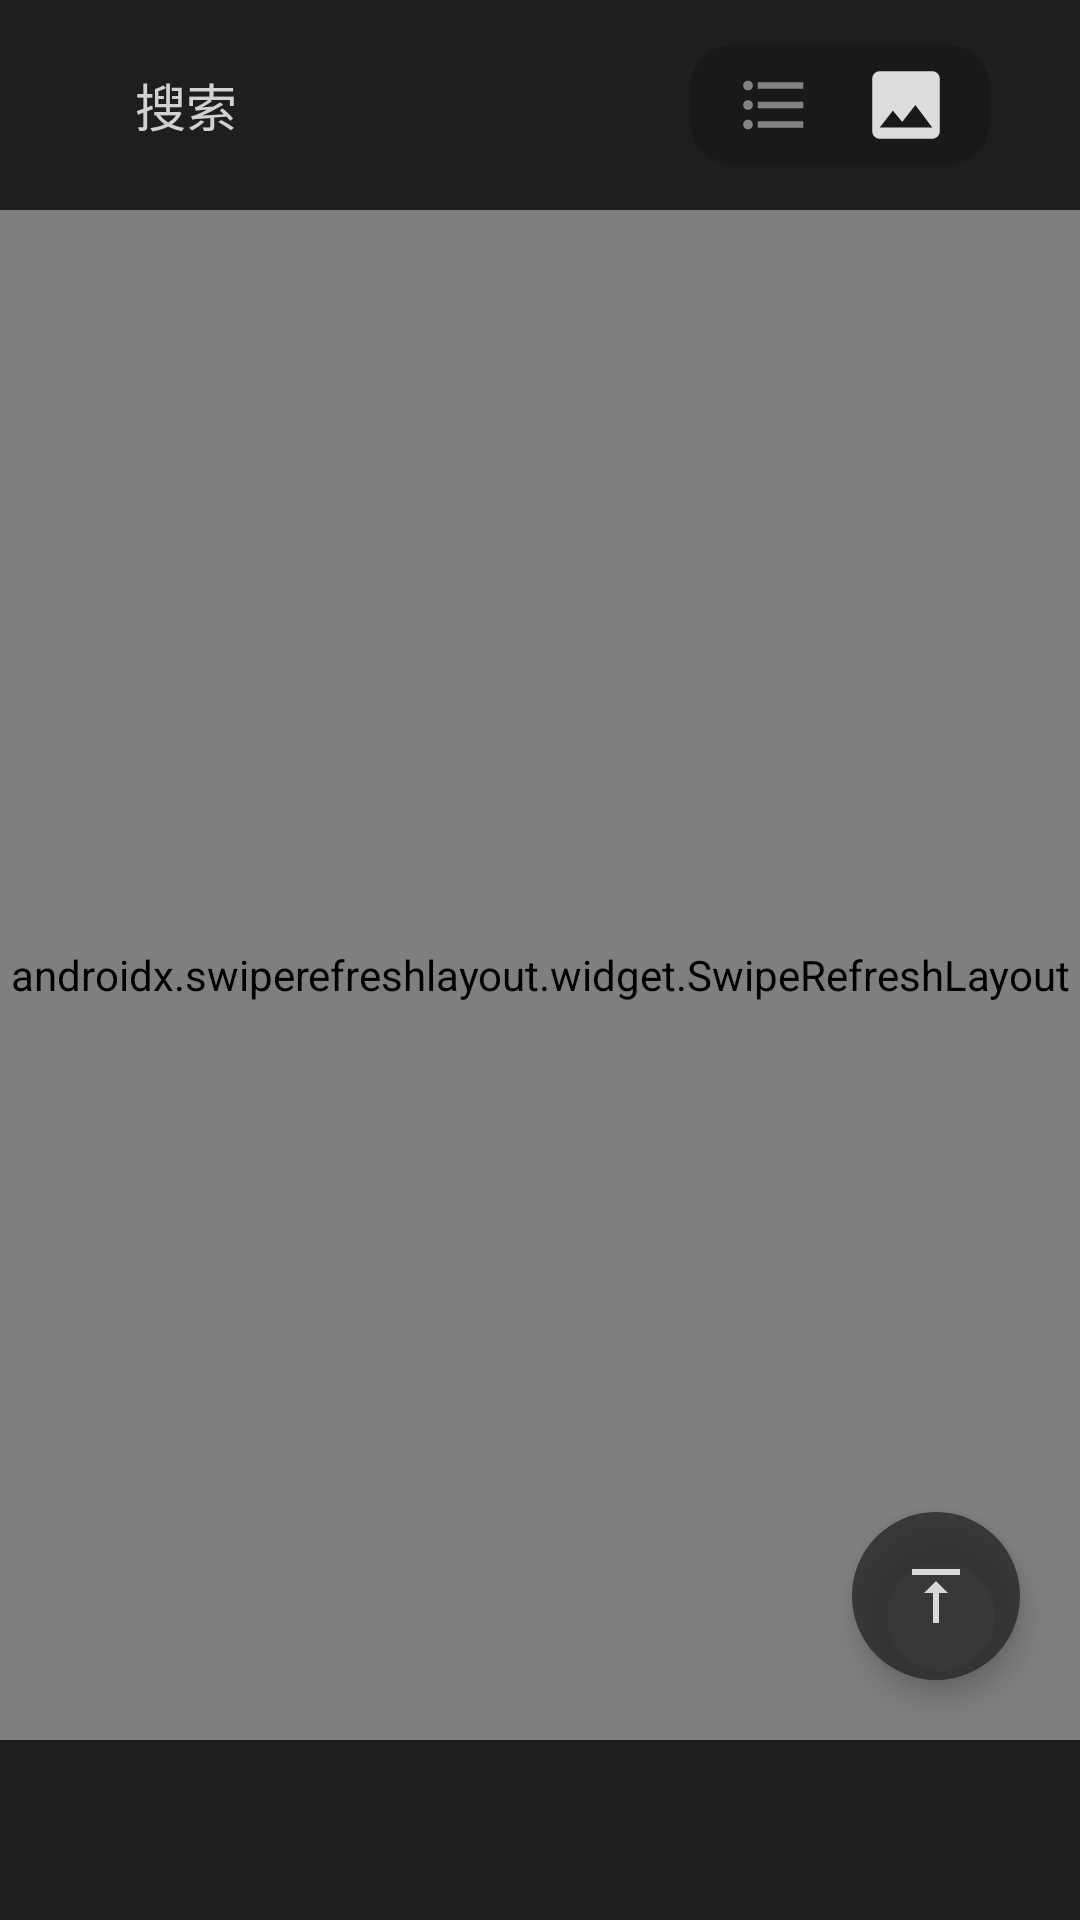

Produce the Android XML layout that renders to this screen, including the resource entries it uses.
<!-- AndroidManifest.xml: application theme Theme.PhotoShare -->
<!-- res/layout/fragment_photo_explore_big.xml -->
<?xml version="1.0" encoding="utf-8"?>
<RelativeLayout xmlns:android="http://schemas.android.com/apk/res/android"
    xmlns:app="http://schemas.android.com/apk/res-auto"
    xmlns:tools="http://schemas.android.com/tools"
    android:layout_width="match_parent"
    android:layout_height="match_parent"
    android:background="@color/black_d"
    tools:context=".menu.explore.Fragment_PhotoExploreBig">

    <RelativeLayout
        android:id="@+id/rl_photo_explore_big_head"
        android:layout_width="match_parent"
        android:layout_height="70dp">

        <androidx.cardview.widget.CardView
            android:layout_width="100dp"
            android:layout_height="40dp"
            android:layout_alignParentEnd="true"
            android:layout_centerVertical="true"
            android:layout_marginEnd="30dp"
            android:layout_marginBottom="10dp"
            app:cardBackgroundColor="@color/black_c"
            app:cardCornerRadius="14dp"
            app:cardElevation="0dp">

            <RelativeLayout
                android:id="@+id/rl_photo_explore_big_convert"
                android:layout_width="match_parent"
                android:layout_height="match_parent">

                <ImageView
                    android:layout_width="26dp"
                    android:layout_height="26dp"
                    android:layout_centerVertical="true"
                    android:layout_marginStart="15dp"
                    android:src="@drawable/ic_baseline_list_gray" />

                <ImageView
                    android:layout_width="30dp"
                    android:layout_height="30dp"
                    android:layout_alignParentEnd="true"
                    android:layout_centerVertical="true"
                    android:layout_marginEnd="13dp"
                    android:src="@drawable/ic_baseline_photo_white" />

            </RelativeLayout>

        </androidx.cardview.widget.CardView>

        <RelativeLayout
            android:id="@+id/rl_photo_explore_big_show_quire_button"
            android:layout_width="wrap_content"
            android:layout_height="match_parent"
            android:layout_alignParentStart="true"
            android:layout_centerInParent="true"
            android:layout_marginStart="30dp">

            <ImageView
                android:id="@+id/iv_photo_explore_big_head_image"
                android:layout_width="wrap_content"
                android:layout_height="wrap_content"
                android:layout_centerVertical="true"
                android:src="@drawable/ic_baseline_search_white" />


            <TextView
                android:layout_width="wrap_content"
                android:layout_height="wrap_content"
                android:layout_centerVertical="true"
                android:layout_marginStart="15dp"
                android:layout_toEndOf="@+id/iv_photo_explore_big_head_image"
                android:text="@string/photo_explore_list_fragment_head_title"
                android:textColor="@color/white_transparent_80"
                android:textSize="17sp" />

        </RelativeLayout>

    </RelativeLayout>

    <androidx.swiperefreshlayout.widget.SwipeRefreshLayout
        android:id="@+id/sw_photo_explore_big_swipe"
        android:layout_width="match_parent"
        android:layout_height="match_parent"
        android:layout_below="@+id/rl_photo_explore_big_head"
        android:layout_marginBottom="60dp">

        <androidx.recyclerview.widget.RecyclerView
            android:id="@+id/rv_photo_explore_big"
            android:layout_width="match_parent"
            android:layout_height="match_parent"
            android:divider="@android:color/transparent"
            android:dividerHeight="3dp"
            android:scrollbars="none"
            app:layout_constraintBottom_toBottomOf="parent"
            app:layout_constraintLeft_toLeftOf="parent"
            app:layout_constraintRight_toLeftOf="parent"
            app:layout_constraintTop_toTopOf="parent" />

    </androidx.swiperefreshlayout.widget.SwipeRefreshLayout>

    <RelativeLayout
        android:id="@+id/rl_photo_explore_big_quire_mask"
        android:layout_width="match_parent"
        android:layout_height="match_parent"
        android:layout_below="@+id/rl_photo_explore_big_head"
        android:layout_alignBottom="@+id/sw_photo_explore_big_swipe"
        android:alpha="0"
        android:background="#80000000" />

    <androidx.cardview.widget.CardView
        android:id="@+id/cv_photo_explore_big_quire_bar"
        android:layout_width="match_parent"
        android:layout_height="50dp"
        android:layout_below="@+id/rl_photo_explore_big_head"
        android:layout_marginHorizontal="12dp"

        android:layout_marginTop="15dp"
        android:alpha="0"

        app:cardBackgroundColor="#E6272727"
        app:cardCornerRadius="25dp"
        app:cardElevation="0dp">

        <RelativeLayout
            android:layout_width="match_parent"
            android:layout_height="match_parent">

            <EditText
                android:id="@+id/et_photo_explore_big_quire"
                android:layout_width="match_parent"
                android:layout_height="match_parent"
                android:layout_toStartOf="@+id/rl_photo_explore_big_quire_button"
                android:background="@drawable/defined_box_transparent_style"

                android:gravity="center"
                android:hint="@string/photo_explore_list_fragment_quire_input"

                android:imeOptions="actionSearch"
                android:singleLine="true"
                android:textColor="@color/white_transparent_70"
                android:textColorHint="@color/white_transparent_70"
                android:textSize="14sp" />

            <View
                android:layout_width="1dp"
                android:layout_height="match_parent"
                android:layout_alignEnd="@+id/et_photo_explore_big_quire"
                android:layout_marginVertical="15dp"
                android:background="@color/white_transparent_80" />

            <RelativeLayout
                android:id="@+id/rl_photo_explore_big_quire_button"
                android:layout_width="wrap_content"
                android:layout_height="match_parent"
                android:layout_alignParentEnd="true"
                android:layout_marginStart="30dp"
                android:layout_marginEnd="10dp">


                <Spinner
                    android:id="@+id/sp_photo_explore_big_quire_spinner"
                    android:layout_width="wrap_content"
                    android:layout_height="wrap_content"
                    android:layout_centerInParent="true"
                    android:gravity="center"
                    android:popupBackground="@color/transparent"
                    android:spinnerMode="dropdown" />

            </RelativeLayout>

        </RelativeLayout>

    </androidx.cardview.widget.CardView>

    <com.google.android.material.floatingactionbutton.FloatingActionButton
        android:id="@+id/rl_photo_explore_big_scroll_top"
        android:layout_width="wrap_content"
        android:layout_height="wrap_content"
        android:layout_alignBottom="@+id/sw_photo_explore_big_swipe"
        android:layout_alignParentEnd="true"
        android:layout_marginEnd="20dp"
        android:layout_marginBottom="20dp"
        android:backgroundTint="@color/black_e_transparent_80"
        android:src="@drawable/ic_baseline_top_white"
        app:borderWidth="0dp"
        app:rippleColor="@color/black_e_transparent_90" />

</RelativeLayout>
<!-- resources referenced by this layout -->
<resources>
  <color name="black_c">#191919</color>
  <color name="black_d">#1E1E1E</color>
  <color name="black_e_transparent_80">#CC272727</color>
  <color name="black_e_transparent_90">#E6272727</color>
  <color name="transparent">#00000000</color>
  <color name="white_transparent_70">#B3FFFFFF</color>
  <color name="white_transparent_80">#CCFFFFFF</color>
  <!-- drawable defined_box_transparent_style (drawable-v24) -->
  <?xml version="1.0" encoding="utf-8"?>
  <shape xmlns:android="http://schemas.android.com/apk/res/android"
      android:shape="rectangle">
      <solid android:color="@color/transparent" />
  </shape>
  <!-- drawable ic_baseline_list_gray (drawable) -->
  <vector android:alpha="0.85" android:height="24dp"
      android:tint="#969696" android:viewportHeight="24"
      android:viewportWidth="24" android:width="24dp" xmlns:android="http://schemas.android.com/apk/res/android">
      <path android:fillColor="@android:color/white" android:pathData="M4,10.5c-0.83,0 -1.5,0.67 -1.5,1.5s0.67,1.5 1.5,1.5 1.5,-0.67 1.5,-1.5 -0.67,-1.5 -1.5,-1.5zM4,4.5c-0.83,0 -1.5,0.67 -1.5,1.5S3.17,7.5 4,7.5 5.5,6.83 5.5,6 4.83,4.5 4,4.5zM4,16.5c-0.83,0 -1.5,0.68 -1.5,1.5s0.68,1.5 1.5,1.5 1.5,-0.68 1.5,-1.5 -0.67,-1.5 -1.5,-1.5zM7,19h14v-2L7,17v2zM7,13h14v-2L7,11v2zM7,5v2h14L21,5L7,5z"/>
  </vector>
  <!-- drawable ic_baseline_photo_white (drawable) -->
  <vector android:alpha="0.85" android:height="24dp"
      android:tint="#FFFFFF" android:viewportHeight="24"
      android:viewportWidth="24" android:width="24dp" xmlns:android="http://schemas.android.com/apk/res/android">
      <path android:fillColor="@android:color/white" android:pathData="M21,19V5c0,-1.1 -0.9,-2 -2,-2H5c-1.1,0 -2,0.9 -2,2v14c0,1.1 0.9,2 2,2h14c1.1,0 2,-0.9 2,-2zM8.5,13.5l2.5,3.01L14.5,12l4.5,6H5l3.5,-4.5z"/>
  </vector>
  <!-- drawable ic_baseline_top_white (drawable) -->
  <vector android:alpha="0.8" android:height="24dp" android:tint="#99FFFFFF"
      android:viewportHeight="24" android:viewportWidth="24"
      android:width="24dp" xmlns:android="http://schemas.android.com/apk/res/android">
      <path android:fillColor="@android:color/white" android:pathData="M8,11h3v10h2V11h3l-4,-4 -4,4zM4,3v2h16V3H4z"/>
  </vector>
  <string name="photo_explore_list_fragment_head_title">搜索</string>
  <string name="photo_explore_list_fragment_quire_input">回车搜索</string>
  <style name="Theme.PhotoShare" parent="Theme.MaterialComponents.DayNight.DarkActionBar">
          
          <item name="colorPrimary">@color/light_theme_0</item>
          <item name="colorPrimaryVariant">@color/light_theme_1</item>
          <item name="colorOnPrimary">@color/light_theme_2</item>
          
          <item name="colorSecondary">@color/light_theme_0</item>
          <item name="colorSecondaryVariant">@color/light_theme_1</item>
          <item name="colorOnSecondary">@color/light_theme_2</item>
          
          <item name="android:statusBarColor" tools:targetApi="l">@color/top_nav</item>
          
      </style>
  <color name="light_theme_0">#DBDDDF</color>
  <color name="light_theme_1">#70FFFFFF</color>
  <color name="light_theme_2">#FFFFFFFF</color>
  <color name="top_nav">#1B1B1B</color>
</resources>
